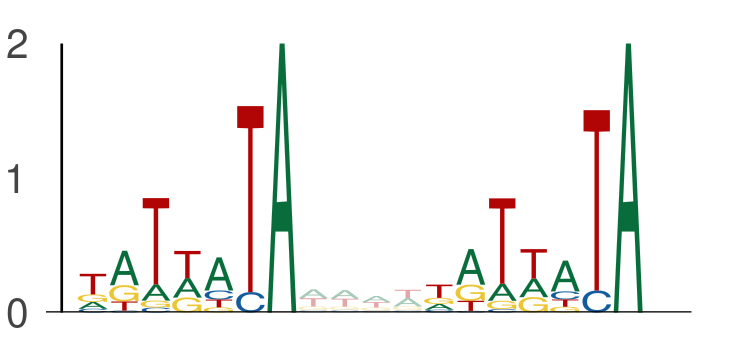

The data file committed next to this chart (first rows):
seq_index, start_position, end_position, is_reversed_complement
7684, 40, 47, 0
7684, 51, 58, 0
3219, 70, 77, 0
3219, 81, 88, 0
3219, 98, 105, 0
3219, 109, 116, 0
421, 38, 45, 0
421, 49, 56, 0
421, 49, 56, 0
421, 60, 67, 0
3854, 111, 118, 0
3854, 122, 129, 0
3854, 95, 102, 0
3854, 106, 113, 0
843, 95, 102, 0
843, 106, 113, 0
7653, 109, 116, 0
7653, 120, 127, 0
731, 140, 147, 0
731, 151, 158, 0
13270, 100, 107, 0
13270, 111, 118, 0
12702, 61, 68, 0
12702, 72, 79, 0
12702, 30, 37, 0
12702, 41, 48, 0
8914, 27, 34, 0
8914, 38, 45, 0
8914, 74, 81, 0
8914, 85, 92, 0
11713, 116, 123, 0
11713, 127, 134, 0
10407, 47, 54, 0
10407, 58, 65, 0
3051, 7, 14, 0
3051, 18, 25, 0
10773, 77, 84, 0
10773, 88, 95, 0
411, 96, 103, 0
411, 107, 114, 0
3091, 77, 84, 0
3091, 88, 95, 0
3091, 108, 115, 0
3091, 119, 126, 0
1457, 89, 96, 0
1457, 100, 107, 0
7927, 94, 101, 0
7927, 105, 112, 0
11016, 130, 137, 0
11016, 141, 148, 0
9662, 2, 9, 0
9662, 13, 20, 0
4442, 116, 123, 0
4442, 127, 134, 0
4596, 94, 101, 0
4596, 105, 112, 0
12773, 74, 81, 0
12773, 85, 92, 0
4472, 54, 61, 0
4472, 65, 72, 0
... 3,822 more rows
